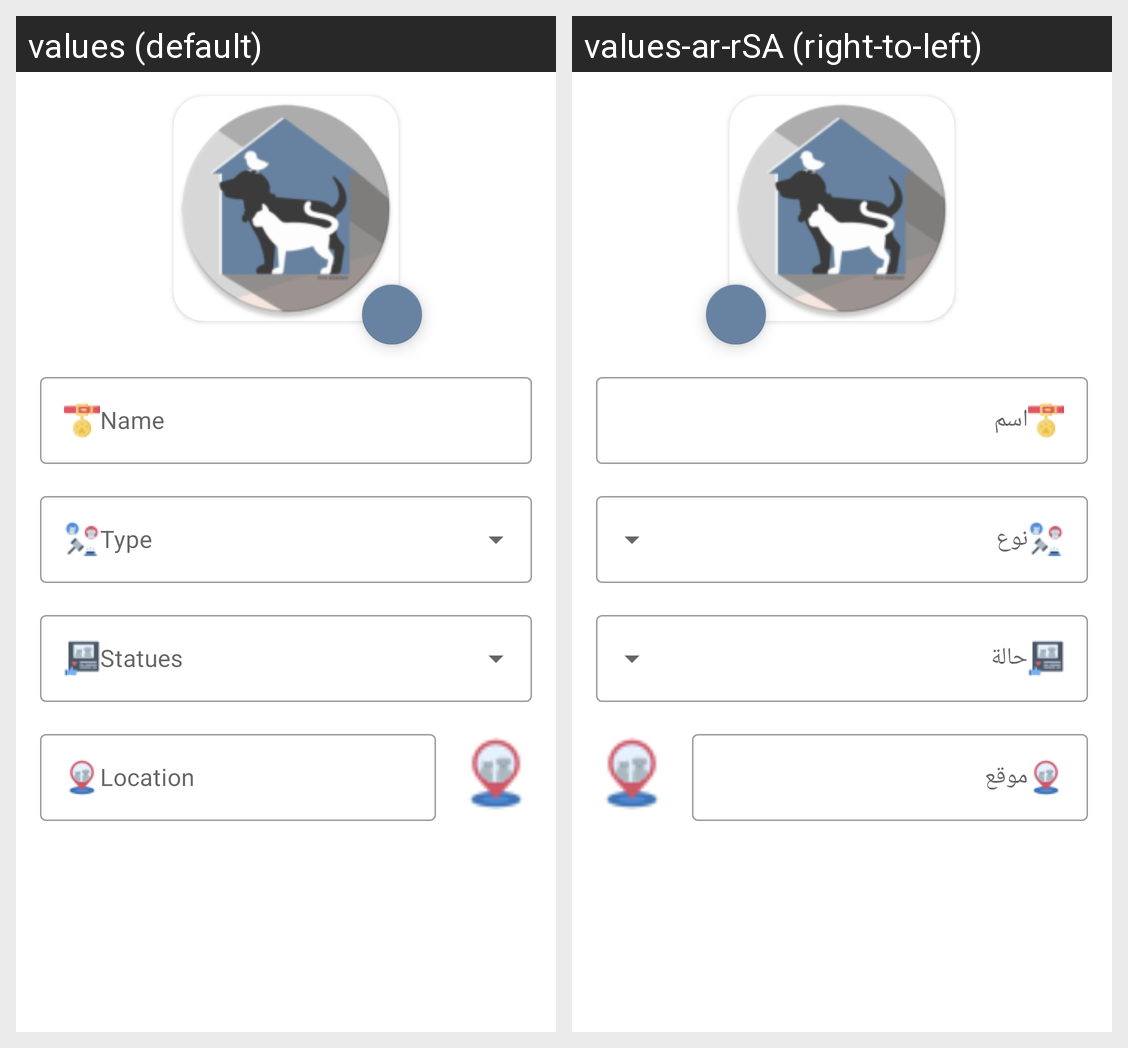

Here is an Android app screen in its default locale and in the app's own translations. Write out the translated-string differences for the strings that appear on this screen.
Android screen res/layout/fragment_add_edit_animal_page1.xml rendered under 2 locales, left to right: values (default), values-ar-rSA (right-to-left). Device: Nexus 5 (rendered at 1080×1920; each locale shown at half size, 540×960, under a caption strip naming it); theme Theme.Project_Tuwaiq.
Strings drawn on this screen, with the default value and each locale's value (text and hints the layout hard-codes, and strings that could not be matched under every locale, appear in the picture but are not listed):

name
  values: Name
  values-ar-rSA: اسم

location
  values: Location
  values-ar-rSA: موقع
